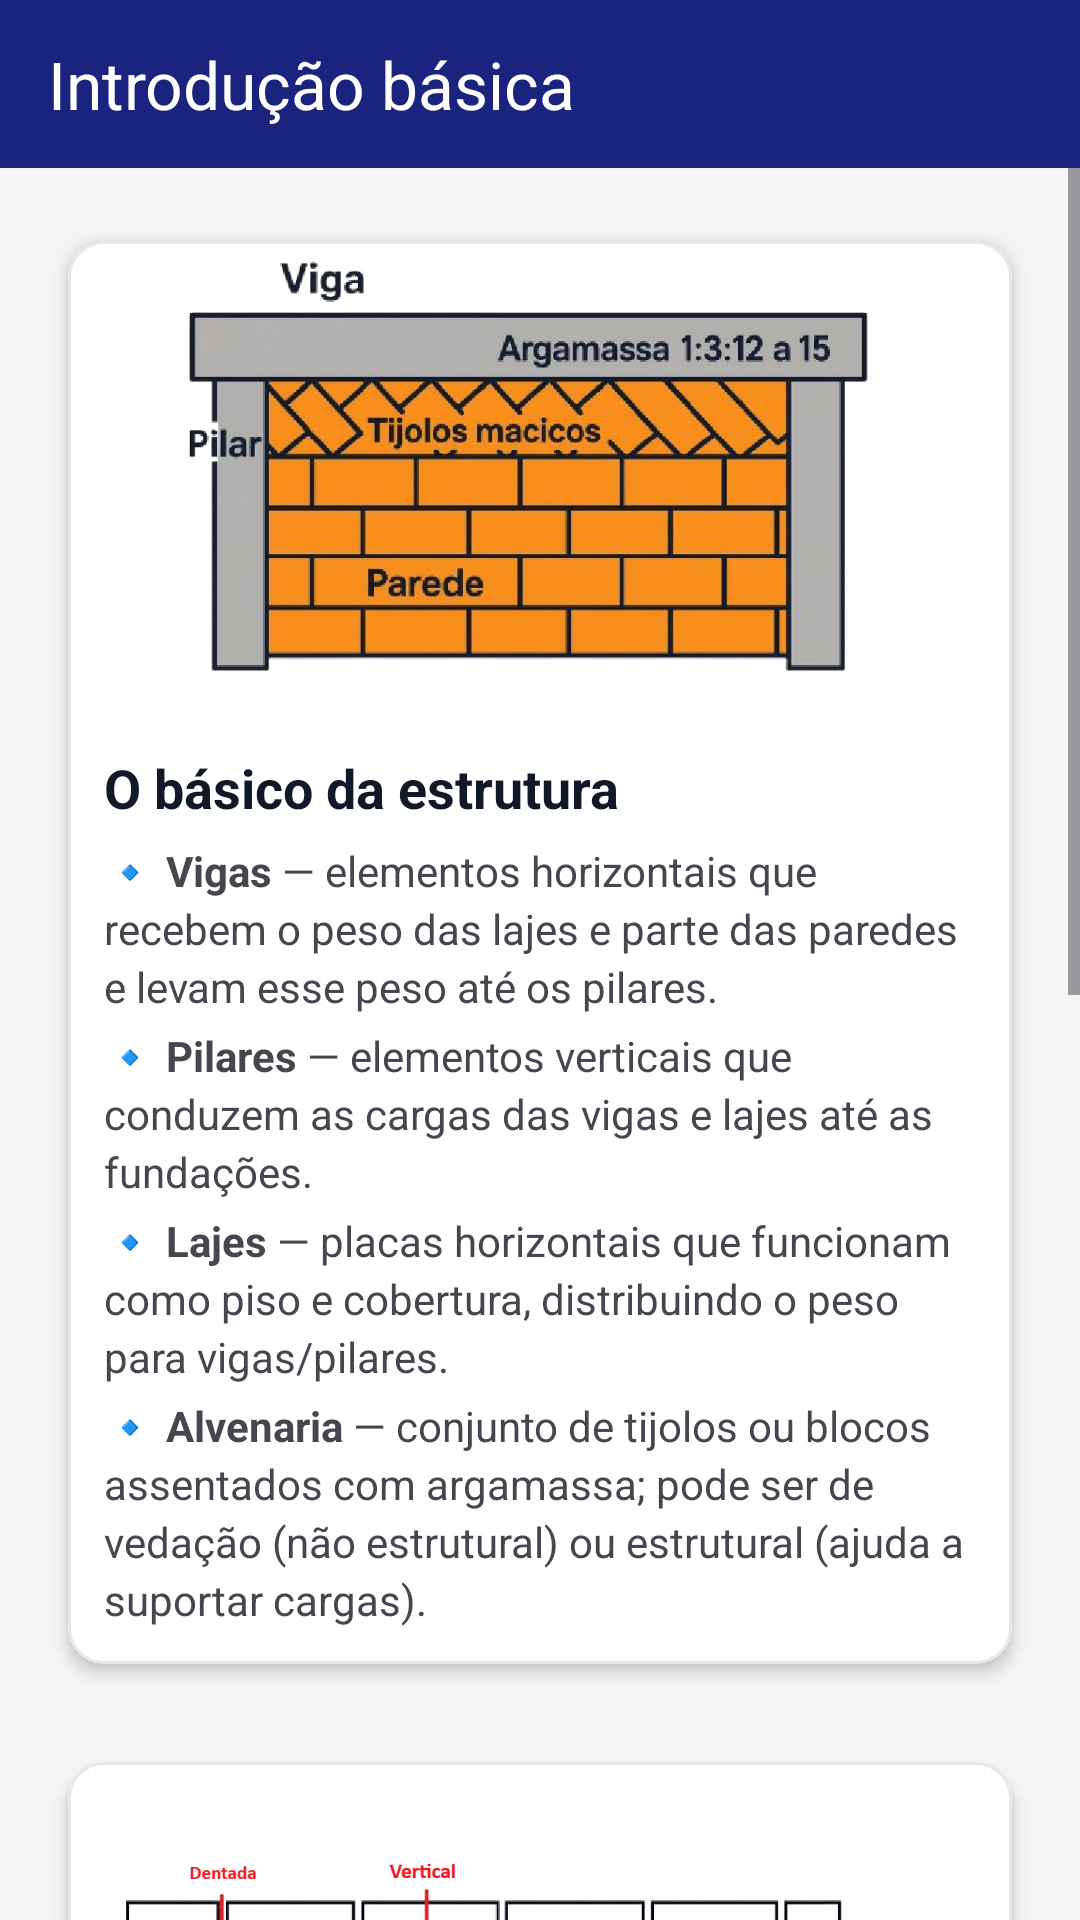

Write the Android layout XML for this screen, with the resource values it uses.
<!-- AndroidManifest.xml: application theme Theme.PatologiaFacil -->
<!-- res/layout/fragment_intro_basic.xml -->
<?xml version="1.0" encoding="utf-8"?>
<LinearLayout xmlns:android="http://schemas.android.com/apk/res/android"
    xmlns:app="http://schemas.android.com/apk/res-auto"
    android:layout_width="match_parent"
    android:layout_height="match_parent"
    android:orientation="vertical"
    android:background="@color/pf_bg">

    <com.google.android.material.appbar.MaterialToolbar
        android:id="@+id/toolbarIntroBasic"
        android:layout_width="match_parent"
        android:layout_height="56dp"
        android:background="@color/pf_header_blue"
        app:title="@string/intro_basic_title"
        app:titleTextColor="@android:color/white" />

    <ScrollView
        android:layout_width="match_parent"
        android:layout_height="0dp"
        android:layout_weight="1"
        android:fillViewport="true"
        android:clipToPadding="false"
        android:paddingBottom="@dimen/bottom_nav_clearance">

        <LinearLayout
            android:layout_width="match_parent"
            android:layout_height="wrap_content"
            android:orientation="vertical"
            android:padding="16dp">

            
            <com.google.android.material.card.MaterialCardView
                android:layout_width="match_parent"
                android:layout_height="wrap_content"
                android:layout_marginBottom="16dp"
                app:cardUseCompatPadding="true"
                app:cardCornerRadius="12dp"
                app:cardElevation="3dp"
                app:strokeWidth="1dp"
                app:strokeColor="@color/pf_divider"
                app:cardBackgroundColor="@color/surfaceLight">

                <LinearLayout
                    android:layout_width="match_parent"
                    android:layout_height="wrap_content"
                    android:orientation="vertical">

                    <ImageView
                        android:layout_width="match_parent"
                        android:layout_height="160dp"
                        android:adjustViewBounds="true"
                        android:scaleType="fitCenter"
                        android:src="@drawable/introducao_imagem_1"
                        android:contentDescription="@string/intro_basic_img1_cd" />

                    <LinearLayout
                        android:layout_width="match_parent"
                        android:layout_height="wrap_content"
                        android:orientation="vertical"
                        android:paddingStart="12dp"
                        android:paddingEnd="12dp"
                        android:paddingTop="10dp"
                        android:paddingBottom="12dp">

                        <TextView
                            android:layout_width="wrap_content"
                            android:layout_height="wrap_content"
                            android:text="@string/intro_basic_card1_title"
                            android:textColor="@color/pf_black_soft"
                            android:textSize="18sp"
                            android:textStyle="bold" />

                        <TextView
                            android:layout_width="match_parent"
                            android:layout_height="wrap_content"
                            android:layout_marginTop="6dp"
                            android:textSize="14sp"
                            android:lineSpacingExtra="3dp"
                            android:text="@string/intro_basic_vigas" />

                        <TextView
                            android:layout_width="match_parent"
                            android:layout_height="wrap_content"
                            android:layout_marginTop="4dp"
                            android:textSize="14sp"
                            android:lineSpacingExtra="3dp"
                            android:text="@string/intro_basic_pilares" />

                        <TextView
                            android:layout_width="match_parent"
                            android:layout_height="wrap_content"
                            android:layout_marginTop="4dp"
                            android:textSize="14sp"
                            android:lineSpacingExtra="3dp"
                            android:text="@string/intro_basic_lajes" />

                        <TextView
                            android:layout_width="match_parent"
                            android:layout_height="wrap_content"
                            android:layout_marginTop="4dp"
                            android:textSize="14sp"
                            android:lineSpacingExtra="3dp"
                            android:text="@string/intro_basic_alvenaria" />
                    </LinearLayout>
                </LinearLayout>
            </com.google.android.material.card.MaterialCardView>

            
            <com.google.android.material.card.MaterialCardView
                android:layout_width="match_parent"
                android:layout_height="wrap_content"
                android:layout_marginBottom="16dp"
                app:cardUseCompatPadding="true"
                app:cardCornerRadius="12dp"
                app:cardElevation="3dp"
                app:strokeWidth="1dp"
                app:strokeColor="@color/pf_divider"
                app:cardBackgroundColor="@color/surfaceLight">

                <LinearLayout
                    android:layout_width="match_parent"
                    android:layout_height="wrap_content"
                    android:orientation="vertical">

                    <ImageView
                        android:layout_width="match_parent"
                        android:layout_height="160dp"
                        android:adjustViewBounds="true"
                        android:scaleType="fitCenter"
                        android:src="@drawable/introducao_imagem_2"
                        android:contentDescription="@string/intro_basic_img2_cd" />

                    <LinearLayout
                        android:layout_width="match_parent"
                        android:layout_height="wrap_content"
                        android:orientation="vertical"
                        android:paddingStart="12dp"
                        android:paddingEnd="12dp"
                        android:paddingTop="10dp"
                        android:paddingBottom="12dp">

                        <TextView
                            android:layout_width="wrap_content"
                            android:layout_height="wrap_content"
                            android:text="@string/intro_basic_card2_title"
                            android:textColor="@color/pf_black_soft"
                            android:textSize="18sp"
                            android:textStyle="bold" />

                        

                        <TextView
                            android:layout_width="match_parent"
                            android:layout_height="wrap_content"
                            android:layout_marginTop="4dp"
                            android:textSize="14sp"
                            android:lineSpacingExtra="3dp"
                            android:text="@string/intro_basic_denteada" />

                        <TextView
                            android:layout_width="match_parent"
                            android:layout_height="wrap_content"
                            android:layout_marginTop="4dp"
                            android:textSize="14sp"
                            android:lineSpacingExtra="3dp"
                            android:text="@string/intro_basic_vertical" />

                        <TextView
                            android:layout_width="match_parent"
                            android:layout_height="wrap_content"
                            android:layout_marginTop="4dp"
                            android:textSize="14sp"
                            android:lineSpacingExtra="3dp"
                            android:text="@string/intro_basic_horizontal" />

                        <TextView
                            android:layout_width="match_parent"
                            android:layout_height="wrap_content"
                            android:layout_marginTop="4dp"
                            android:textSize="14sp"
                            android:lineSpacingExtra="3dp"
                            android:text="@string/intro_basic_diagonal" />
                    </LinearLayout>
                </LinearLayout>
            </com.google.android.material.card.MaterialCardView>

            
            <com.google.android.material.button.MaterialButton
                android:id="@+id/btnGoHome"
                style="?attr/materialButtonStyle"
                android:layout_width="match_parent"
                android:layout_height="@dimen/touch_target_min"
                android:text="@string/intro_basic_go_home"
                app:backgroundTint="@color/brandPrimary"
                android:textColor="@color/pf_onPrimary" />

        </LinearLayout>
    </ScrollView>

</LinearLayout>
<!-- resources referenced by this layout -->
<resources>
  <color name="brandPrimary">#1F3C88</color>
  <color name="pf_bg">#F5F5F5</color>
  <color name="pf_black_soft">#111827</color>
  <color name="pf_divider">#E8E8E8</color>
  <color name="pf_header_blue">#1A237E</color>
  <color name="pf_onPrimary">#FFFFFF</color>
  <color name="surfaceLight">#FFFFFF</color>
  <dimen name="bottom_nav_clearance">96dp</dimen>
  <dimen name="touch_target_min">48dp</dimen>
  <string name="intro_basic_alvenaria">🔹 <b>Alvenaria</b> — conjunto de tijolos ou blocos assentados com argamassa; pode ser de vedação (não estrutural) ou estrutural (ajuda a suportar cargas).</string>
  <string name="intro_basic_card1_title">O básico da estrutura</string>
  <string name="intro_basic_card2_title">Introdução a fissuras (trincas)</string>
  <string name="intro_basic_denteada">🔹 <b>Denteada</b> — segue o alinhamento dos blocos, contornando as juntas em “escada irregular”.</string>
  <string name="intro_basic_diagonal">🔹 <b>Diagonal ou em degraus</b> — atravessa os blocos de forma inclinada, formando “degraus” nas juntas.</string>
  <string name="intro_basic_go_home">Faça sua captura</string>
  <string name="intro_basic_horizontal">🔹 <b>Horizontal</b> — reta, estende-se no sentido horizontal, acompanhando a junta.</string>
  <string name="intro_basic_img1_cd">Esquema básico de elementos estruturais (vigas, pilares, lajes e alvenaria)</string>
  <string name="intro_basic_img2_cd">Tipos de fissuras (trincas) em alvenaria destacados na imagem</string>
  <string name="intro_basic_lajes">🔹 <b>Lajes</b> — placas horizontais que funcionam como piso e cobertura, distribuindo o peso para vigas/pilares.</string>
  <string name="intro_basic_pilares">🔹 <b>Pilares</b> — elementos verticais que conduzem as cargas das vigas e lajes até as fundações.</string>
  <string name="intro_basic_title">Introdução básica</string>
  <string name="intro_basic_vertical">🔹 <b>Vertical</b> — reta, acompanha a linha vertical da parede.</string>
  <string name="intro_basic_vigas">🔹 <b>Vigas</b> — elementos horizontais que recebem o peso das lajes e parte das paredes e levam esse peso até os pilares.</string>
  <color name="pf_primary">#1A237E</color>
  <color name="pf_primaryContainer">#424EA0</color>
  <color name="pf_surface">#FFFFFF</color>
  <color name="pf_onSurface">#212121</color>
  <color name="pf_onSurfaceVariant">#616161</color>
  <color name="error">#D32F2F</color>
  <style name="TextAppearance.PF.TitleLarge" parent="TextAppearance.Material3.TitleLarge">
          <item name="fontFamily">@font/inter_600</item>
          <item name="android:textSize">22sp</item>
          <item name="lineHeight">28sp</item>
      </style>
  <style name="TextAppearance.PF.TitleMedium" parent="TextAppearance.Material3.TitleMedium">
          <item name="fontFamily">@font/inter_600</item>
          <item name="android:textSize">16sp</item>
          <item name="lineHeight">24sp</item>
      </style>
  <style name="TextAppearance.PF.BodyLarge" parent="TextAppearance.Material3.BodyLarge">
          <item name="fontFamily">@font/inter_400</item>
          <item name="android:textSize">16sp</item>
          <item name="lineHeight">24sp</item>
      </style>
  <style name="TextAppearance.PF.BodyMedium" parent="TextAppearance.Material3.BodyMedium">
          <item name="fontFamily">@font/inter_400</item>
          <item name="android:textSize">14sp</item>
          <item name="lineHeight">20sp</item>
      </style>
  <style name="TextAppearance.PF.LabelLarge" parent="TextAppearance.Material3.LabelLarge">
          <item name="fontFamily">@font/inter_600</item>
          <item name="android:textSize">14sp</item>
          <item name="lineHeight">20sp</item>
      </style>
  <color name="brandPrimaryDark">#162C64</color>
  <color name="pf_gray_medium">#6B7280</color>
  <dimen name="corner_button">12dp</dimen>
  <color name="pf_ripple_on_primary">#FFFFFF33</color>
  <color name="pf_ripple_light">#1A237E1F</color>
</resources>
